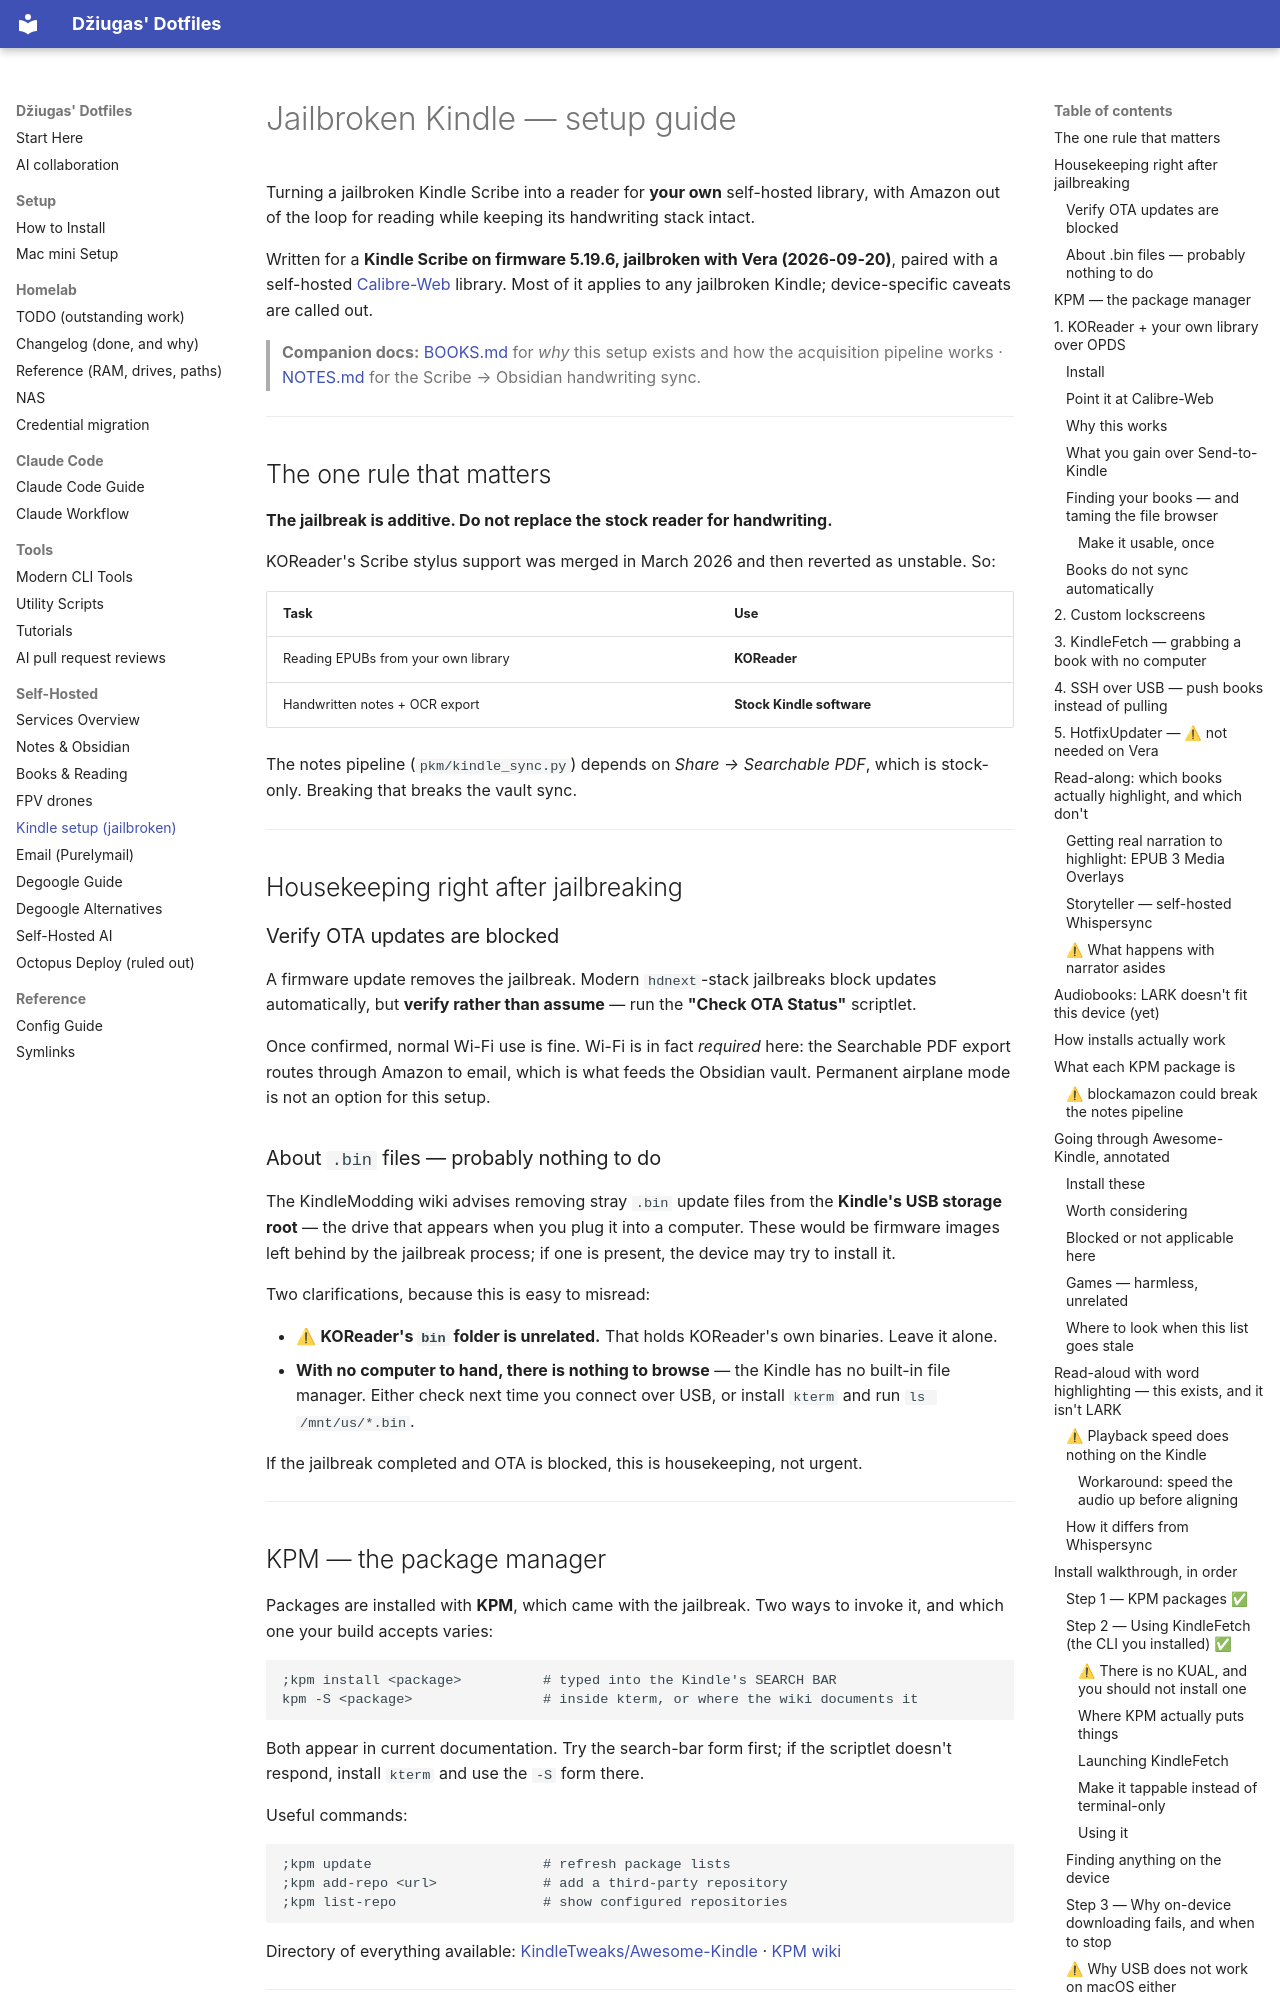

repository: peciulevicius/.dotfiles · page: guides/KINDLE_SETUP/index.html · generator: mkdocs

# Jailbroken Kindle — setup guide

Turning a jailbroken Kindle Scribe into a reader for **your own** self-hosted
library, with Amazon out of the loop for reading while keeping its handwriting
stack intact.

Written for a **Kindle Scribe on firmware 5.19.6, jailbroken with Vera
(2026-09-20)**, paired with a self-hosted [Calibre-Web](../SERVICES.md) library.
Most of it applies to any jailbroken Kindle; device-specific caveats are called
out.

> **Companion docs:** [BOOKS.md](BOOKS.md) for *why* this setup exists and how
> the acquisition pipeline works · [NOTES.md](NOTES.md) for the Scribe →
> Obsidian handwriting sync.

---

## The one rule that matters

**The jailbreak is additive. Do not replace the stock reader for handwriting.**

KOReader's Scribe stylus support was merged in March 2026 and then reverted as
unstable. So:

| Task | Use |
|---|---|
| Reading EPUBs from your own library | **KOReader** |
| Handwritten notes + OCR export | **Stock Kindle software** |

The notes pipeline (`pkm/kindle_sync.py`) depends on *Share → Searchable PDF*,
which is stock-only. Breaking that breaks the vault sync.

---

## Housekeeping right after jailbreaking

### Verify OTA updates are blocked

A firmware update removes the jailbreak. Modern `hdnext`-stack jailbreaks block
updates automatically, but **verify rather than assume** — run the
**"Check OTA Status"** scriptlet.

Once confirmed, normal Wi-Fi use is fine. Wi-Fi is in fact *required* here: the
Searchable PDF export routes through Amazon to email, which is what feeds the
Obsidian vault. Permanent airplane mode is not an option for this setup.

### About `.bin` files — probably nothing to do

The KindleModding wiki advises removing stray `.bin` update files from the
**Kindle's USB storage root** — the drive that appears when you plug it into a
computer. These would be firmware images left behind by the jailbreak process;
if one is present, the device may try to install it.

Two clarifications, because this is easy to misread:

- ⚠ **KOReader's `bin` folder is unrelated.** That holds KOReader's own
  binaries. Leave it alone.
- **With no computer to hand, there is nothing to browse** — the Kindle has no
  built-in file manager. Either check next time you connect over USB, or install
  `kterm` and run `ls /mnt/us/*.bin`.

If the jailbreak completed and OTA is blocked, this is housekeeping, not urgent.

---

## KPM — the package manager

Packages are installed with **KPM**, which came with the jailbreak. Two ways to
invoke it, and which one your build accepts varies:

```
;kpm install <package>          # typed into the Kindle's SEARCH BAR
kpm -S <package>                # inside kterm, or where the wiki documents it
```

Both appear in current documentation. Try the search-bar form first; if the
scriptlet doesn't respond, install `kterm` and use the `-S` form there.

Useful commands:

```
;kpm update                     # refresh package lists
;kpm add-repo <url>             # add a third-party repository
;kpm list-repo                  # show configured repositories
```

Directory of everything available:
[KindleTweaks/Awesome-Kindle](https://github.com/KindleTweaks/Awesome-Kindle) ·
[KPM wiki](https://kpmwiki.vercel.app)

---

## 1. KOReader + your own library over OPDS

This is the payoff: reading your Calibre-Web EPUBs on the Kindle with no
Send-to-Kindle round trip through Amazon.

### Install

```
;kpm install koreader
```

A new scriptlet appears once it finishes.
